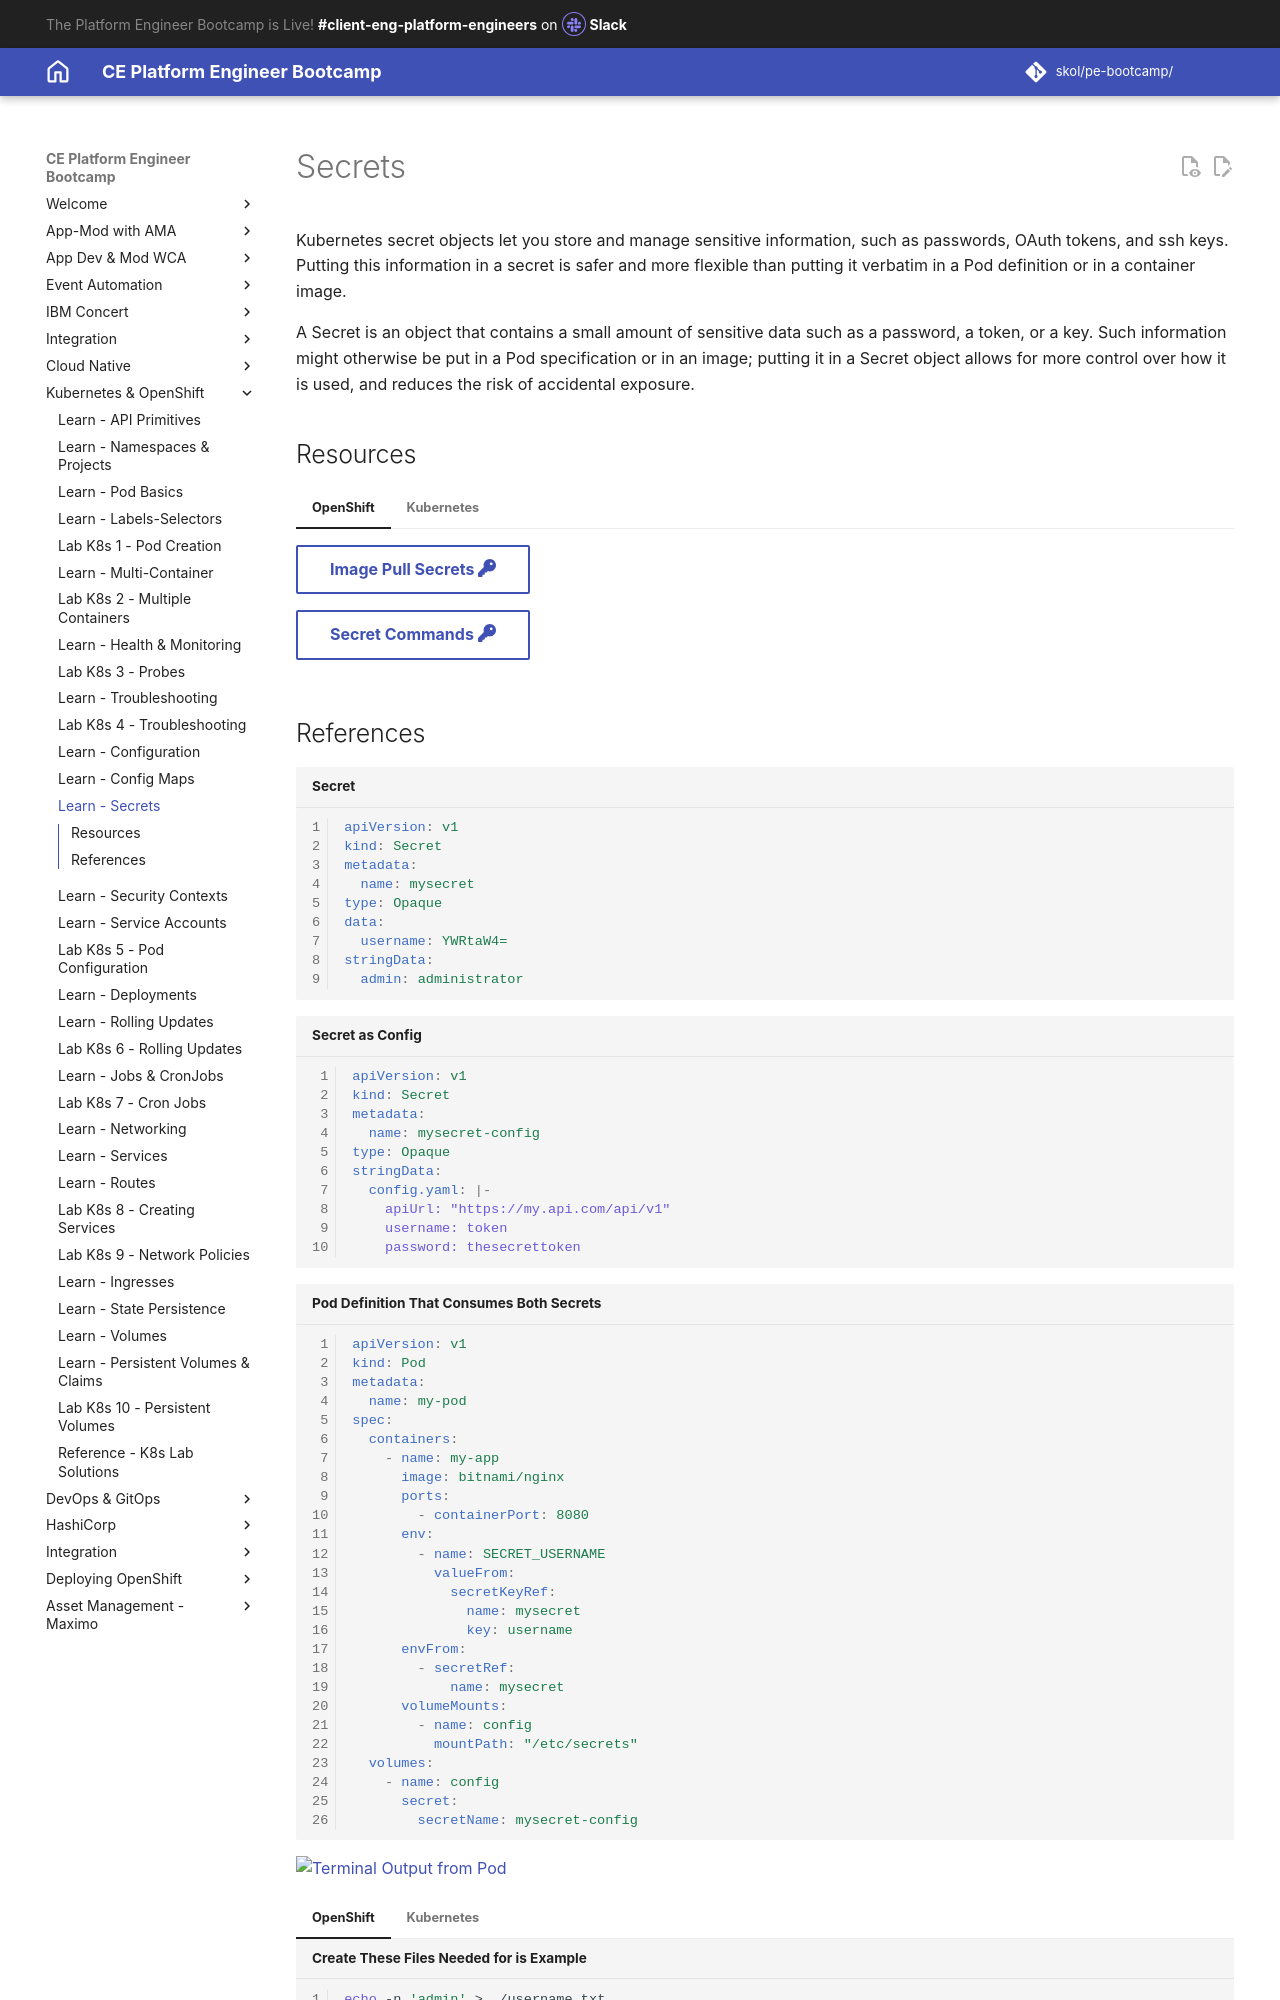

repository: jabbott7335/ce-pe-bootcamp · page: k8s/openshift/configuration/secrets/index.html · generator: mkdocs

---
Title: Secrets
hide:
    - toc
---
# Secrets

Kubernetes secret objects let you store and manage sensitive information, such as passwords, OAuth tokens, and ssh keys. Putting this information in a secret is safer and more flexible than putting it verbatim in a Pod definition or in a container image.

A Secret is an object that contains a small amount of sensitive data such as a password, a token, or a key. Such information might otherwise be put in a Pod specification or in an image; putting it in a Secret object allows for more control over how it is used, and reduces the risk of accidental exposure.

## Resources

=== "OpenShift"

    [Image Pull Secrets :fontawesome-solid-key:](https://docs.openshift.com/container-platform/4.16/openshift_images/managing_images/using-image-pull-secrets.html){ .md-button target="_blank"}

    [Secret Commands :fontawesome-solid-key:](https://docs.openshift.com/container-platform/4.16/cli_reference/openshift_cli/developer-cli-commands.html){ .md-button target="_blank"}

=== "Kubernetes"

    [Secrets :fontawesome-solid-key:](https://kubernetes.io/docs/concepts/configuration/secret/){ .md-button target="_blank"}

    [Secret Distribution :fontawesome-solid-key:](https://kubernetes.io/docs/tasks/inject-data-application/distribute-credentials-secure/){ .md-button target="_blank"}
